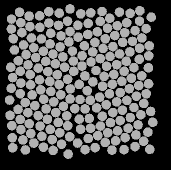

The table this chart was drawn from, first rows:
58.136, 134.63, 0
48.03, 83.83, 0
49.24, 142.7, 0
60.1, 145.1, 0
70.27, 148.4, 0
79.73, 151.7, 0
89.7, 155.8, 0
97.54, 162, 0
97.95, 44.26, 0
87.54, 40.16, 0
78.56, 44.41, 0
70.75, 52.22, 0
61.45, 57.9, 0
53.75, 66.69, 0
46.08, 73.63, 0
38.33, 79.79, 0
40.32, 90.3, 0
40.83, 102.1, 0
40.18, 112.7, 0
45.32, 121.6, 0
47.88, 131.7, 0
40.93, 148.6, 0
50.66, 152.6, 0
61.83, 155.3, 0
72.22, 158.6, 0
81.54, 163.1, 0
88.19, 173.1, 0
90.01, 27.95, 0
79.22, 32.13, 0
68.84, 42.03, 0
59.88, 46.31, 0
51.43, 56.96, 0
43.56, 63.95, 0
34.43, 68.99, 0
30.76, 86.2, 0
32.58, 96.54, 0
31.29, 107.3, 0
29.58, 119.1, 0
38.06, 128.3, 0
40.27, 138.5, 0
32.27, 156.8, 0
42.92, 158.9, 0
53.77, 162.1, 0
63.43, 166.2, 0
73.12, 169.4, 0
68.76, 30.65, 0
59.63, 34.74, 0
49.97, 45.7, 0
41.9, 51.65, 0
33.31, 57.72, 0
30.01, 134.3, 0
31.83, 144.7, 0
32.74, 166.8, 0
45.34, 168.9, 0
49.15, 35.12, 0
40.79, 41.71, 0
31.3, 48.01, 0
39.55, 31.34, 0
31.51, 38.09, 0
140.2, 139.6, 0
151.4, 97.27, 0
... 147 more rows
